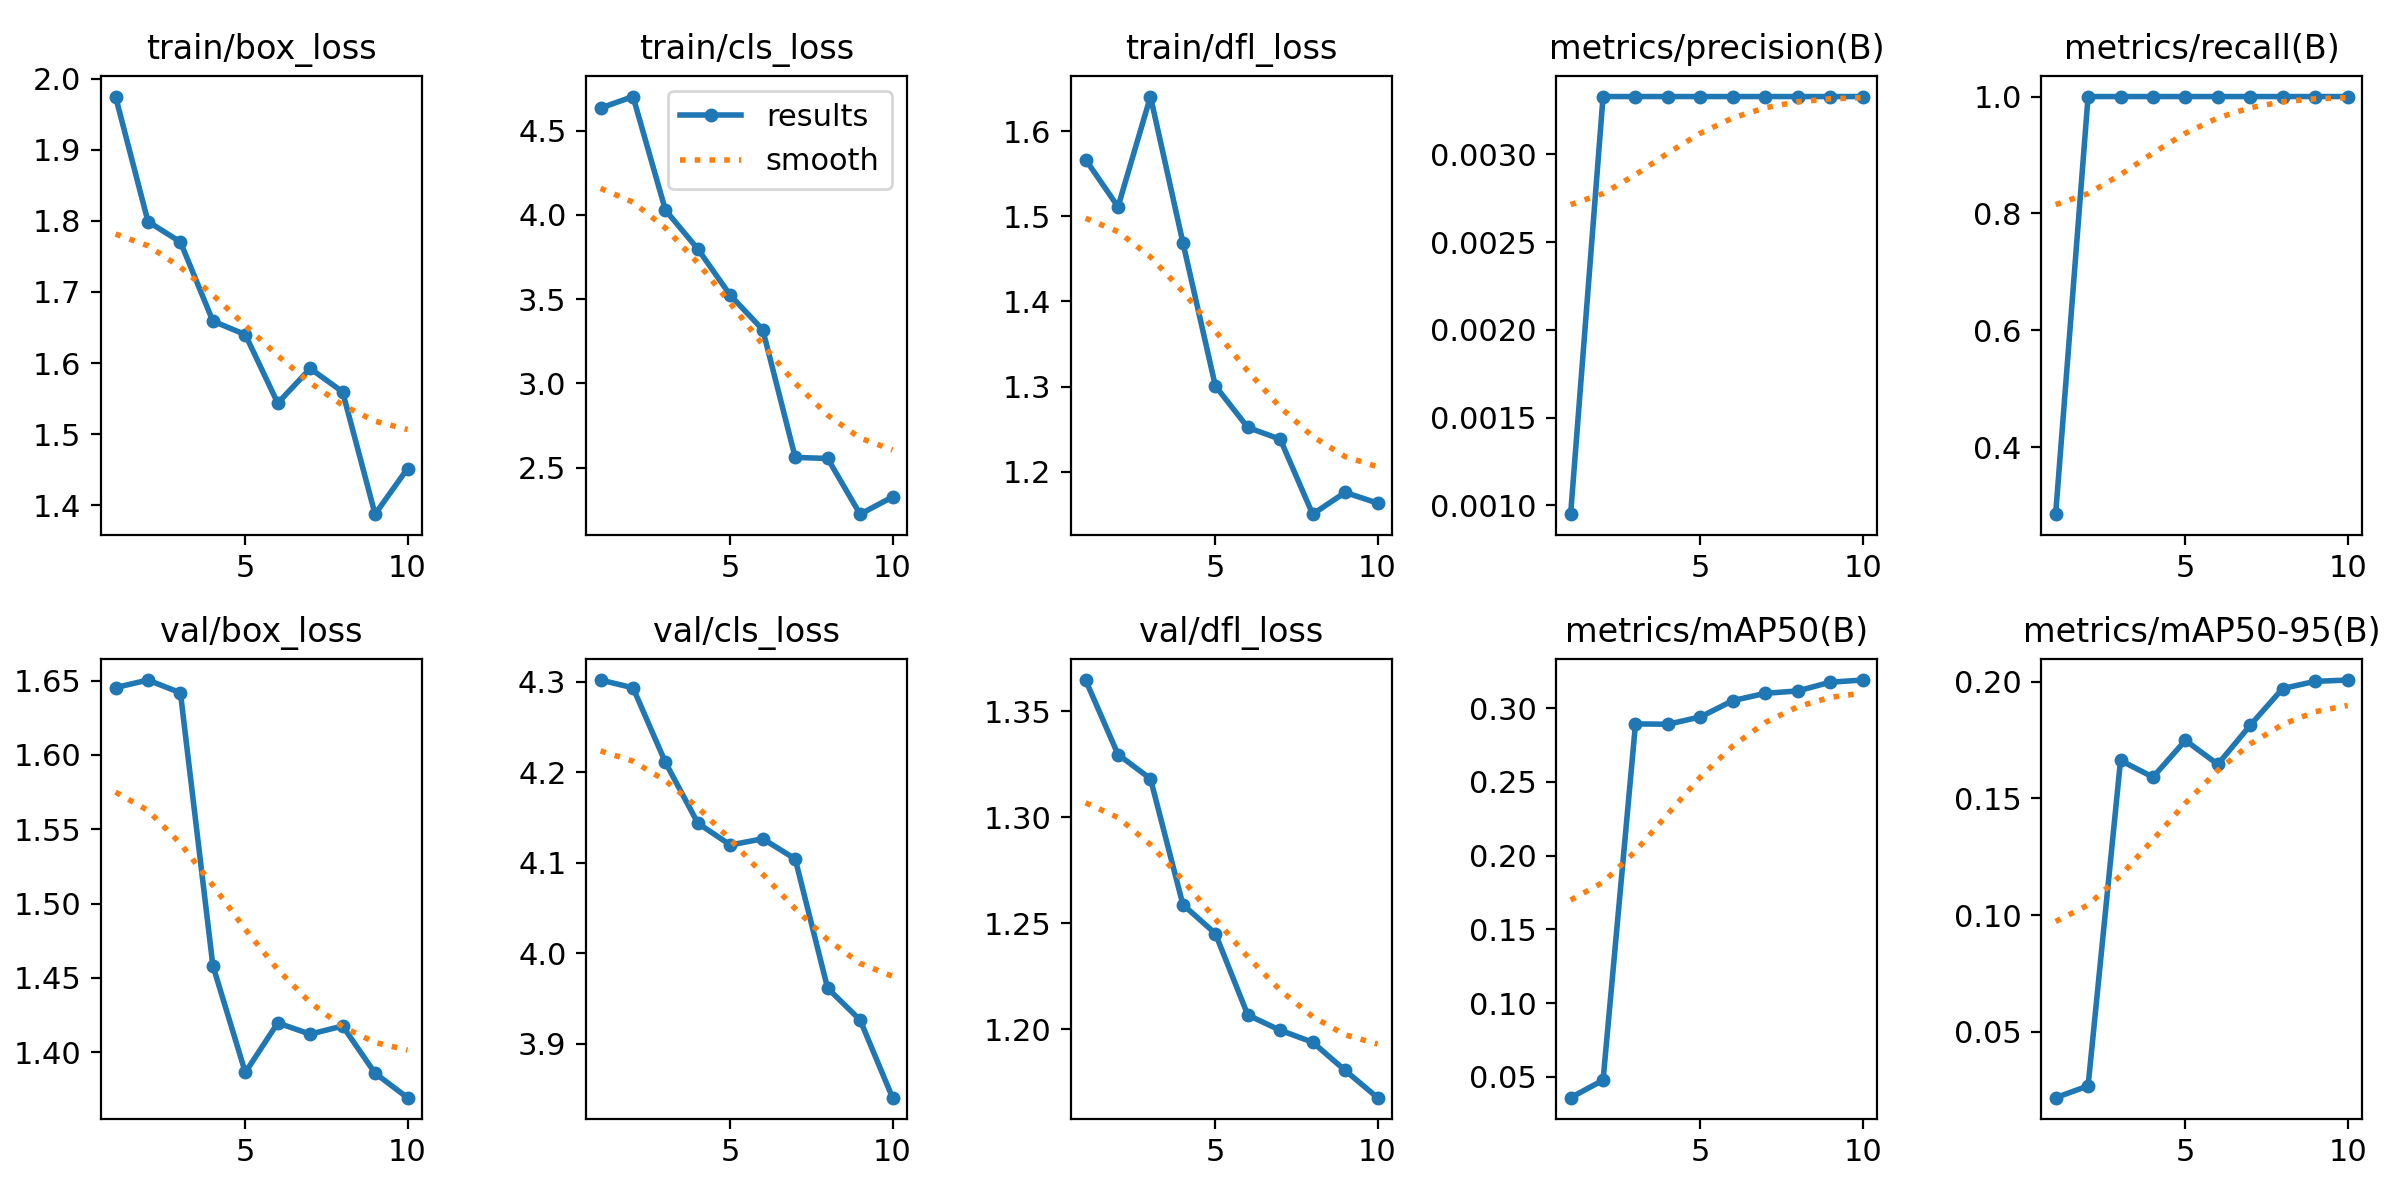

Data behind this chart, as committed beside it:
epoch, time, train/box_loss, train/cls_loss, train/dfl_loss, metrics/precision(B), metrics/recall(B), metrics/mAP50(B), metrics/mAP50-95(B), val/box_loss, val/cls_loss, val/dfl_loss, lr/pg0, lr/pg1, lr/pg2
1, 10.66, 1.975, 4.634, 1.567, 0.00095, 0.2857, 0.03597, 0.02169, 1.645, 4.302, 1.365, 2e-05, 2e-05, 2e-05
2, 21.77, 1.799, 4.703, 1.511, 0.00333, 1, 0.04781, 0.02674, 1.65, 4.293, 1.33, 5.406e-05, 5.406e-05, 5.406e-05
3, 32.59, 1.77, 4.028, 1.641, 0.00333, 1, 0.2893, 0.1663, 1.642, 4.211, 1.318, 8.02e-05, 8.02e-05, 8.02e-05
4, 43.45, 1.659, 3.797, 1.469, 0.00333, 1, 0.289, 0.1591, 1.458, 4.144, 1.259, 9.842e-05, 9.842e-05, 9.842e-05
5, 54.43, 1.64, 3.523, 1.301, 0.00333, 1, 0.294, 0.1749, 1.386, 4.12, 1.245, 0.0001087, 0.0001087, 0.0001087
6, 65.1, 1.544, 3.319, 1.252, 0.00333, 1, 0.305, 0.1646, 1.42, 4.127, 1.207, 0.0001111, 0.0001111, 0.0001111
7, 76.03, 1.592, 2.561, 1.238, 0.00333, 1, 0.31, 0.1814, 1.412, 4.104, 1.2, 0.0001056, 0.0001056, 0.0001056
8, 87.64, 1.559, 2.554, 1.15, 0.00333, 1, 0.3116, 0.1971, 1.418, 3.961, 1.194, 9.21e-05, 9.21e-05, 9.21e-05
9, 101.2, 1.387, 2.224, 1.176, 0.00333, 1, 0.3175, 0.2002, 1.386, 3.926, 1.181, 7.072e-05, 7.072e-05, 7.072e-05
10, 113.5, 1.451, 2.326, 1.163, 0.00333, 1, 0.319, 0.2008, 1.369, 3.84, 1.168, 4.142e-05, 4.142e-05, 4.142e-05
